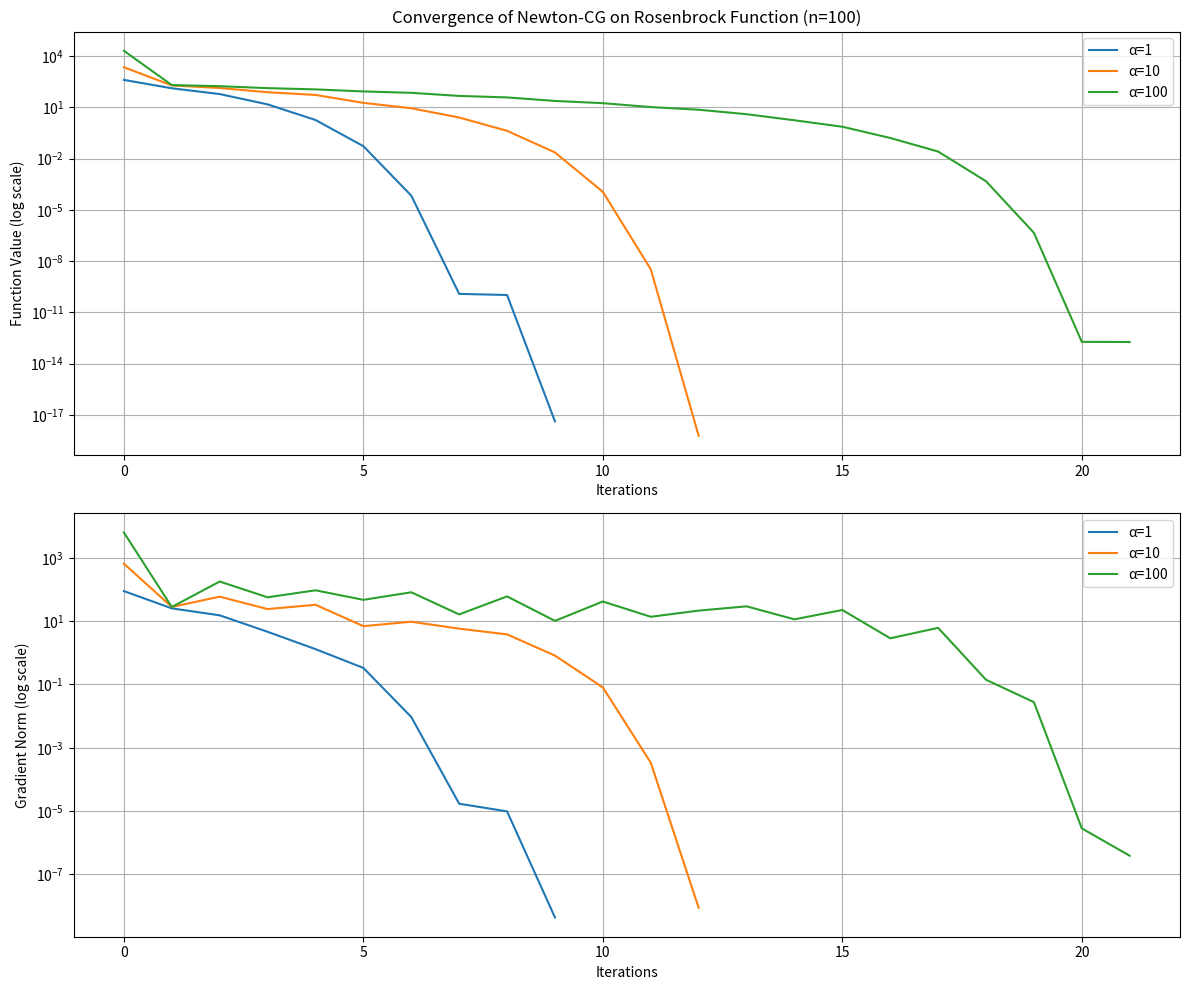

The matplotlib source for this figure:
"""Newton-Conjugate Gradient method implementation"""

import numpy as np
from typing import Callable, Tuple, Optional


def hessian_vector_product(
    grad_f: Callable[[np.ndarray], np.ndarray],
    x: np.ndarray,
    d: np.ndarray,
    h: float = 1e-7,
) -> np.ndarray:
    """
    Approximate Hessian-vector product using finite difference (formula 7.10)
    ∇²f(x)d ≈ (∇f(x+hd) - ∇f(x))/h

    Parameters:
    -----------
    grad_f : Callable
        Gradient function ∇f(x)
    x : np.ndarray
        Current point
    d : np.ndarray
        Direction vector
    h : float
        Step size for finite difference

    Returns:
    --------
    np.ndarray
        Approximation of Hessian-vector product ∇²f(x)d
    """
    return (grad_f(x + h * d) - grad_f(x)) / h


def conjugate_gradient_solver(
    A_op: Callable[[np.ndarray], np.ndarray],
    b: np.ndarray,
    x0: Optional[np.ndarray] = None,
    tol: float = 1e-6,
    max_iter: int = 100,
) -> np.ndarray:
    """
    Conjugate Gradient method to solve linear system Ax = b
    where A_op is an operator that computes A*x

    Parameters:
    -----------
    A_op : Callable
        Function that computes the matrix-vector product Ax
    b : np.ndarray
        Right-hand side vector
    x0 : np.ndarray, optional
        Initial guess (default: zeros)
    tol : float
        Convergence tolerance
    max_iter : int
        Maximum number of iterations

    Returns:
    --------
    np.ndarray
        Approximate solution to Ax = b
    """
    n = len(b)
    if x0 is None:
        x = np.zeros_like(b)
    else:
        x = x0.copy()

    # Initial residual r = b - Ax
    r = b - A_op(x)
    p = r.copy()

    # Initialize values
    rsold = np.dot(r, r)

    for i in range(max_iter):
        # Matrix-vector product
        Ap = A_op(p)

        # Step size
        alpha = rsold / np.dot(p, Ap)

        # Update solution and residual
        x += alpha * p
        r -= alpha * Ap

        # Check convergence
        rsnew = np.dot(r, r)
        if np.sqrt(rsnew) < tol:
            break

        # Update direction
        beta = rsnew / rsold
        p = r + beta * p
        rsold = rsnew

    return x


def wolfe_line_search(
    f: Callable[[np.ndarray], float],
    grad_f: Callable[[np.ndarray], np.ndarray],
    xk: np.ndarray,
    pk: np.ndarray,
    c1: float = 1e-4,
    c2: float = 0.9,
    max_iter: int = 25,
) -> float:
    """
    Line search to find step size that satisfies strong Wolfe conditions

    Parameters:
    -----------
    f : Callable
        Objective function
    grad_f : Callable
        Gradient function
    xk : np.ndarray
        Current point
    pk : np.ndarray
        Search direction
    c1 : float
        Parameter for Armijo condition
    c2 : float
        Parameter for curvature condition
    max_iter : int
        Maximum number of iterations

    Returns:
    --------
    float
        Step size that satisfies Wolfe conditions
    """
    alpha = 1.0
    alpha_prev = 0.0
    f_prev = f(xk)
    grad_prev = grad_f(xk)
    f_curr = f_prev

    # Initial directional derivative
    dg_init = np.dot(grad_prev, pk)
    if dg_init >= 0:
        return 0.0  # Not a descent direction

    for i in range(max_iter):
        x_curr = xk + alpha * pk
        f_curr = f(x_curr)

        # Check Armijo condition (sufficient decrease)
        if f_curr > f_prev + c1 * alpha * dg_init:
            return _zoom(f, grad_f, xk, pk, alpha_prev, alpha, f_prev, dg_init, c1, c2)

        grad_curr = grad_f(x_curr)
        dg_curr = np.dot(grad_curr, pk)

        # Check curvature condition
        if abs(dg_curr) <= -c2 * dg_init:
            return alpha

        # Check if directional derivative is positive
        if dg_curr >= 0:
            return _zoom(f, grad_f, xk, pk, alpha, alpha_prev, f_prev, dg_init, c1, c2)

        alpha_prev = alpha
        alpha *= 2.0  # Increase step size

    return alpha


def _zoom(
    f: Callable,
    grad_f: Callable,
    xk: np.ndarray,
    pk: np.ndarray,
    alpha_lo: float,
    alpha_hi: float,
    f_k: float,
    dg_init: float,
    c1: float,
    c2: float,
    max_iter: int = 10,
) -> float:
    """Helper function for Wolfe line search"""
    for i in range(max_iter):
        # Bisection
        alpha = 0.5 * (alpha_lo + alpha_hi)
        x_curr = xk + alpha * pk
        f_curr = f(x_curr)

        if f_curr > f_k + c1 * alpha * dg_init:
            alpha_hi = alpha
        else:
            grad_curr = grad_f(x_curr)
            dg_curr = np.dot(grad_curr, pk)

            if abs(dg_curr) <= -c2 * dg_init:
                return alpha

            if dg_curr * (alpha_hi - alpha_lo) >= 0:
                alpha_hi = alpha_lo

            alpha_lo = alpha

    return alpha


def newton_cg(
    f: Callable[[np.ndarray], float],
    grad_f: Callable[[np.ndarray], np.ndarray],
    x0: np.ndarray,
    h: float = 1e-7,
    cg_tol: float = 1e-5,
    cg_max_iter: int = 100,
    tol: float = 1e-6,
    max_iter: int = 100,
    callback: Optional[Callable[[np.ndarray, int], None]] = None,
) -> Tuple[np.ndarray, float, int, bool]:
    """
    Inexact Newton-Conjugate Gradient method using finite difference for Hessian-vector products

    Parameters:
    -----------
    f : Callable
        Objective function f(x) -> scalar
    grad_f : Callable
        Gradient function ∇f(x) -> vector
    x0 : np.ndarray
        Starting point
    h : float
        Step size for finite difference approximation
    cg_tol : float
        Tolerance for CG inner loop
    cg_max_iter : int
        Maximum iterations for CG inner loop
    tol : float
        Convergence tolerance on gradient norm
    max_iter : int
        Maximum number of iterations
    callback : Callable, optional
        Function called after each iteration with current point and iteration count

    Returns:
    --------
    x : np.ndarray
        Solution vector
    f_val : float
        Final function value
    iter_count : int
        Number of iterations
    success : bool
        Whether optimization succeeded
    """
    xk = np.copy(x0)
    n = len(x0)

    for k in range(max_iter):
        # Compute gradient
        gk = grad_f(xk)
        grad_norm = np.linalg.norm(gk)

        # Check convergence
        if grad_norm < tol:
            if callback is not None:
                callback(xk, k)
            return xk, f(xk), k, True

        # Call the callback if provided
        if callback is not None:
            callback(xk, k)

        # Define Hessian-vector product function using finite difference
        def hvp(d):
            return hessian_vector_product(grad_f, xk, d, h)

        # Solve the Newton system approximately using CG
        # We're solving H_k p_k = -g_k, so b = -gk
        pk = conjugate_gradient_solver(hvp, -gk, None, cg_tol, cg_max_iter)

        # Ensure descent direction
        if np.dot(gk, pk) > 0:
            pk = -gk  # Fall back to steepest descent if not a descent direction

        # Line search to find step size
        alpha_k = wolfe_line_search(f, grad_f, xk, pk)

        # Update current point
        xk = xk + alpha_k * pk

    # If reached max_iter, optimization didn't converge
    return xk, f(xk), max_iter, False


def main():
    """
    Test Newton-CG on the extended Rosenbrock function with varying parameters:
    f(x) = Σ[α(x_{2i} - x_{2i-1}^2)^2 + (1 - x_{2i-1})^2] for i=1 to n/2
    """
    import time
    import matplotlib.pyplot as plt

    def rosenbrock(x, alpha=100):
        """Extended Rosenbrock function"""
        n = len(x)
        f = 0.0
        for i in range(n // 2):
            f += alpha * (x[2 * i + 1] - x[2 * i] ** 2) ** 2 + (1.0 - x[2 * i]) ** 2
        return f

    def rosenbrock_grad(x, alpha=100):
        """Gradient of extended Rosenbrock function"""
        n = len(x)
        grad = np.zeros_like(x)
        for i in range(n // 2):
            grad[2 * i] = -4.0 * alpha * (x[2 * i + 1] - x[2 * i] ** 2) * x[
                2 * i
            ] - 2.0 * (1.0 - x[2 * i])
            grad[2 * i + 1] = 2.0 * alpha * (x[2 * i + 1] - x[2 * i] ** 2)
        return grad

    # Problem dimensions
    n = 100

    # Callback to track convergence
    history = {"f_vals": [], "grad_norms": [], "iterations": []}

    def callback(xk, iteration):
        f_val = rosenbrock(xk, alpha=alpha)
        grad_norm = np.linalg.norm(rosenbrock_grad(xk, alpha=alpha))
        history["f_vals"].append(f_val)
        history["grad_norms"].append(grad_norm)
        history["iterations"].append(iteration)

    # Test with different alpha parameters
    alphas = [1, 10, 100]

    # Store results for comparison
    results = []

    for alpha in alphas:
        print(f"\nTesting with α={alpha}, n={n}")

        # Reset callback history
        history = {"f_vals": [], "grad_norms": [], "iterations": []}

        # Create wrapper functions with fixed alpha
        def f(x):
            return rosenbrock(x, alpha=alpha)

        def grad_f(x):
            return rosenbrock_grad(x, alpha=alpha)

        # Starting point
        x0 = np.full(n, -1.0)

        # Time the optimization
        start_time = time.time()
        x_opt, f_opt, iterations, success = newton_cg(
            f,
            grad_f,
            x0,
            h=1e-7,
            cg_tol=1e-5,
            cg_max_iter=n // 2,
            tol=1e-6,
            max_iter=100,
            callback=callback,
        )
        elapsed = time.time() - start_time

        # Calculate error from known solution (all ones)
        x_star = np.ones_like(x0)
        error = np.linalg.norm(x_opt - x_star)

        # Store and display results
        result = {
            "alpha": alpha,
            "iterations": iterations,
            "f_opt": f_opt,
            "error": error,
            "time": elapsed,
            "success": success,
            "history": history.copy(),
        }
        results.append(result)

        print(f"  Iterations: {iterations}")
        print(f"  Final f(x): {f_opt:.8e}")
        print(f"  Error: {error:.8e}")
        print(f"  Success: {success}")
        print(f"  Time: {elapsed:.4f} seconds")

    # Plot convergence for different alpha values
    plt.figure(figsize=(12, 10))

    # Plot function values
    plt.subplot(2, 1, 1)
    for result in results:
        plt.semilogy(
            result["history"]["iterations"],
            result["history"]["f_vals"],
            label=f"α={result['alpha']}",
        )
    plt.title(f"Convergence of Newton-CG on Rosenbrock Function (n={n})")
    plt.xlabel("Iterations")
    plt.ylabel("Function Value (log scale)")
    plt.legend()
    plt.grid(True)

    # Plot gradient norms
    plt.subplot(2, 1, 2)
    for result in results:
        plt.semilogy(
            result["history"]["iterations"],
            result["history"]["grad_norms"],
            label=f"α={result['alpha']}",
        )
    plt.xlabel("Iterations")
    plt.ylabel("Gradient Norm (log scale)")
    plt.legend()
    plt.grid(True)

    plt.tight_layout()
    plt.savefig(f"newton_cg_rosenbrock_n{n}.png")
    plt.show()


if __name__ == "__main__":
    main()
